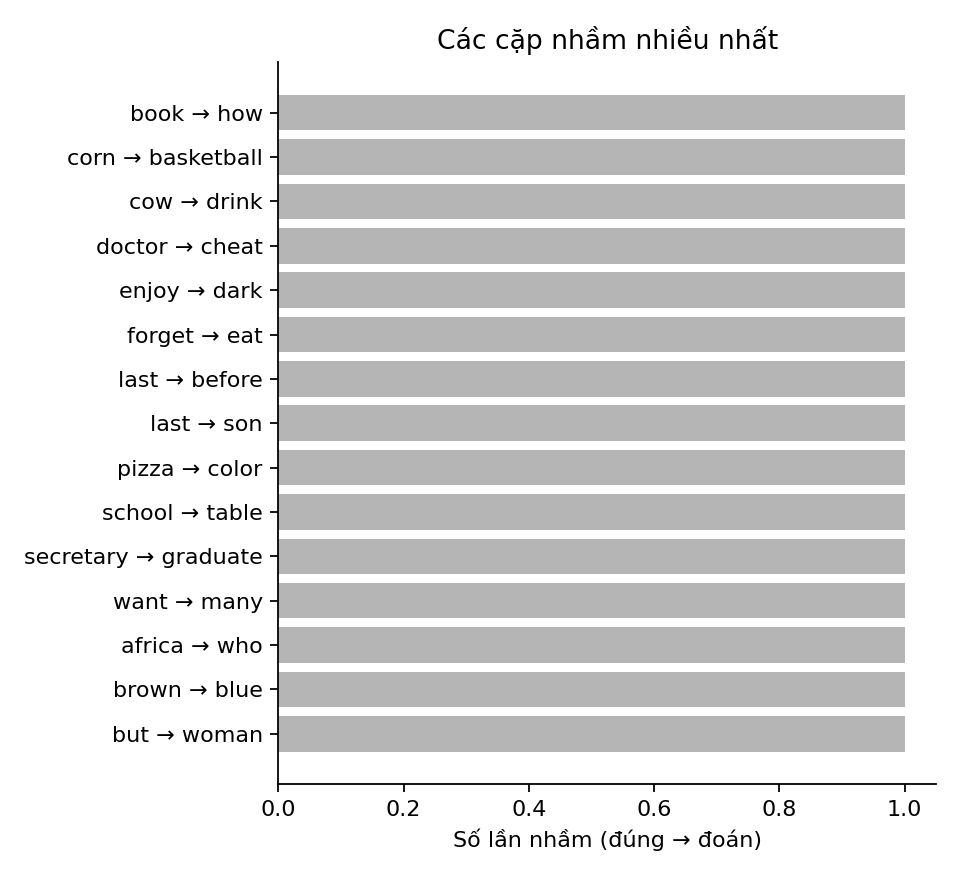

Values plotted in this chart, from the file beside it:
true, pred, count
book, how, 1
corn, basketball, 1
cow, drink, 1
doctor, cheat, 1
enjoy, dark, 1
forget, eat, 1
last, before, 1
last, son, 1
pizza, color, 1
school, table, 1
secretary, graduate, 1
want, many, 1
africa, who, 1
brown, blue, 1
but, woman, 1
